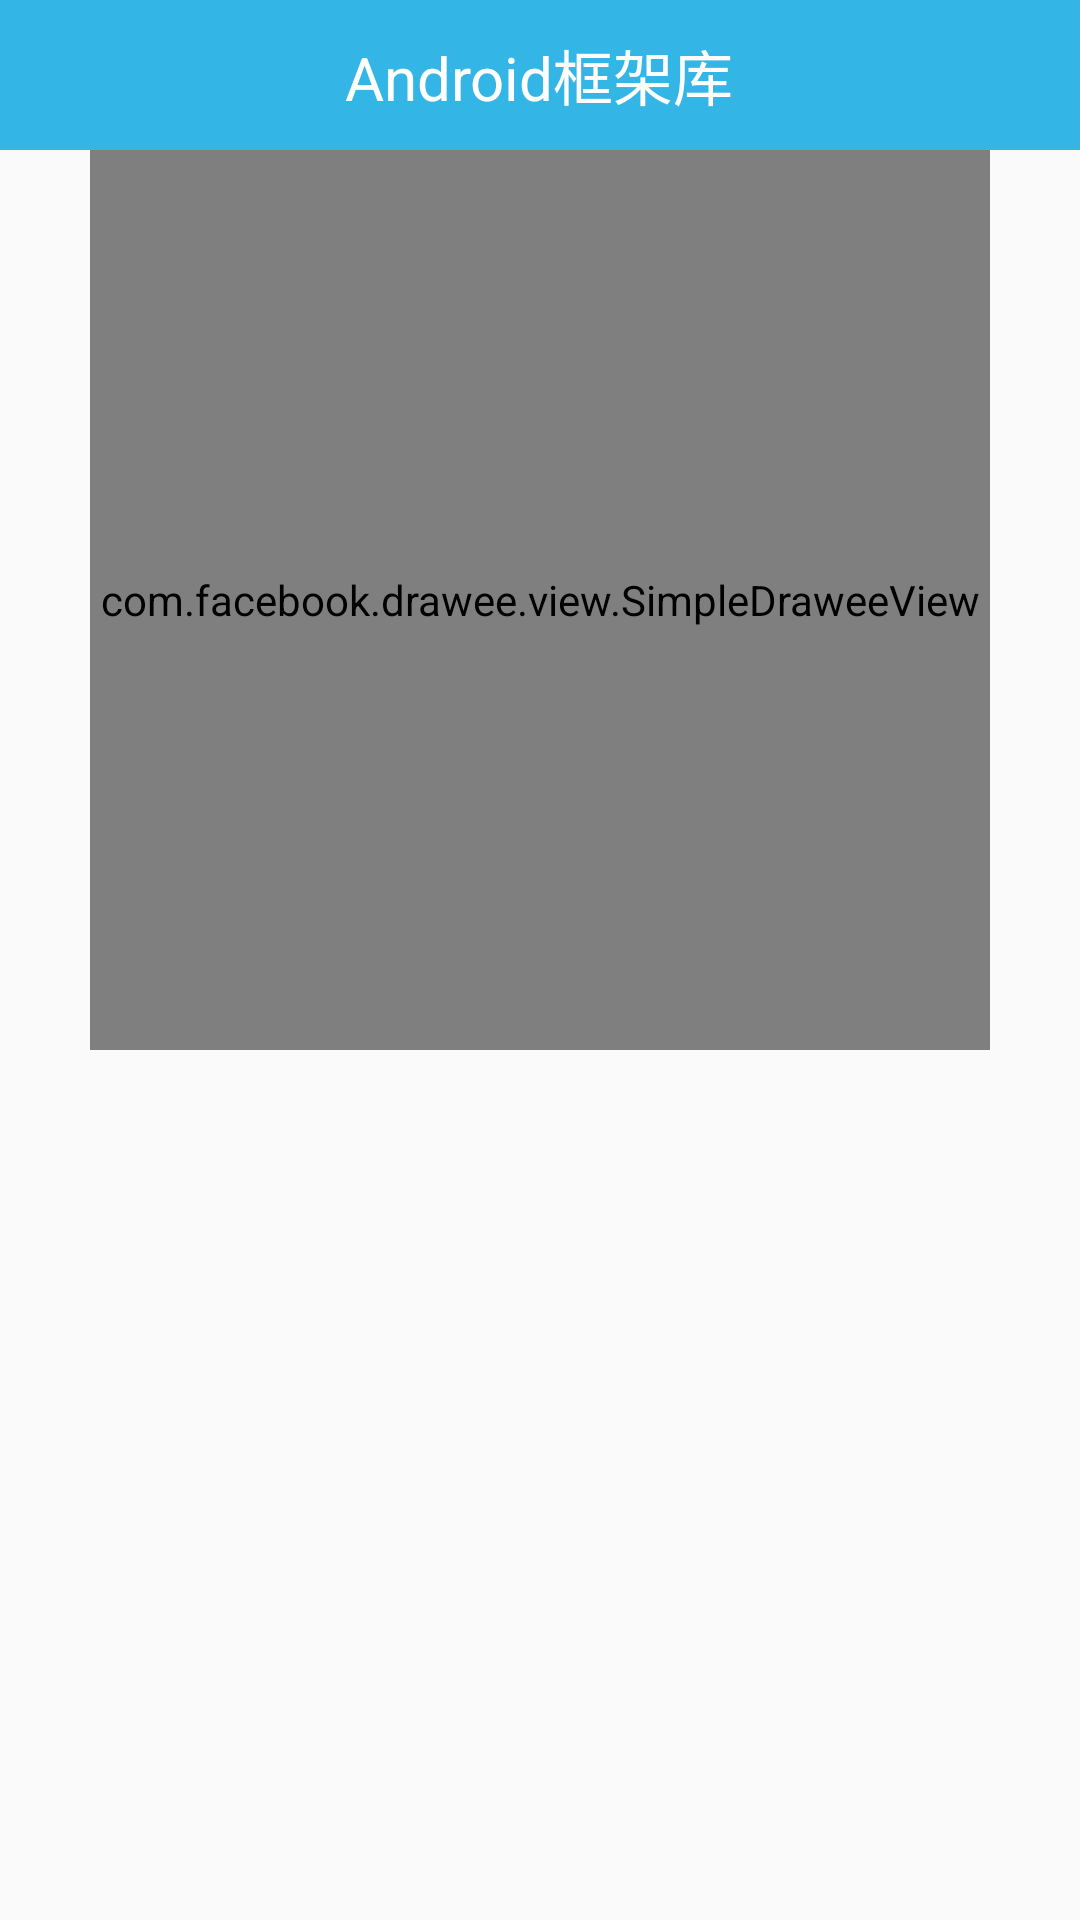

The Android layout XML behind this screen, and the referenced resources:
<!-- AndroidManifest.xml: application theme AppTheme -->
<!-- res/layout/activity_frescospimg.xml -->
<?xml version="1.0" encoding="utf-8"?>
<LinearLayout xmlns:android="http://schemas.android.com/apk/res/android"
    xmlns:tools="http://schemas.android.com/tools"
    android:id="@+id/activity_fresco_spimg3"
    android:layout_width="match_parent"
    android:layout_height="match_parent"
    android:orientation="vertical">

    <include layout="@layout/titlebar"></include>

    <com.facebook.drawee.view.SimpleDraweeView
        android:id="@+id/sdv_fresco"
        android:layout_width="300dp"
        android:layout_height="300dp"
        android:layout_gravity="center" />

</LinearLayout>
<!-- res/layout/titlebar.xml (included above) -->
<?xml version="1.0" encoding="utf-8"?>
<LinearLayout xmlns:android="http://schemas.android.com/apk/res/android"
    android:layout_width="match_parent"
    android:layout_height="50dp"
    android:background="@android:color/holo_blue_light"
    android:id="@+id/titlebar"
    android:gravity="center"
    android:orientation="horizontal">


    <TextView
        android:id="@+id/tv_title"
        android:layout_width="wrap_content"
        android:layout_height="wrap_content"
        android:text="Android框架库"
        android:textColor="@android:color/white"
        android:textSize="20sp" />

</LinearLayout>
<!-- resources referenced by this layout -->
<resources>
  <style name="AppTheme" parent="Theme.AppCompat.Light.DarkActionBar">
          
          <item name="colorPrimary">@color/colorPrimary</item>
          <item name="colorPrimaryDark">@color/colorPrimaryDark</item>
          <item name="colorAccent">@color/colorAccent</item>
      </style>
  <color name="colorPrimary">#3F51B5</color>
  <color name="colorPrimaryDark">#303F9F</color>
  <color name="colorAccent">#FF4081</color>
</resources>
